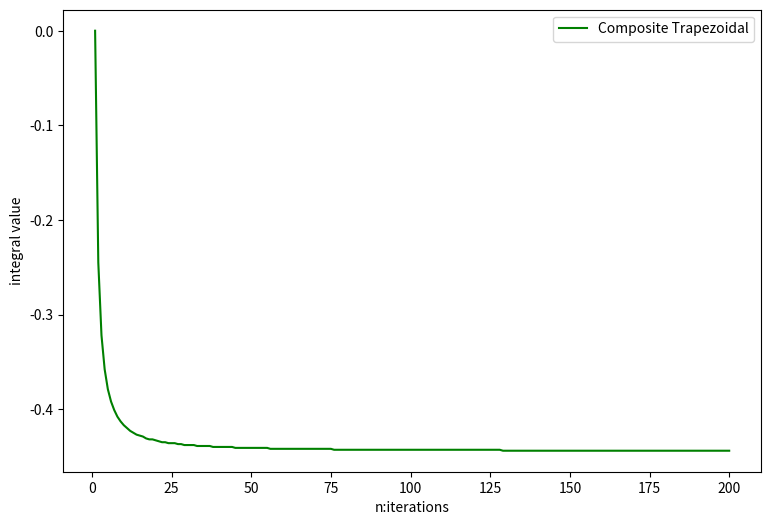

The matplotlib source for this figure:
# -*- coding: utf-8 -*-
"""
Created on Thu May 30 11:27:48 2019

[redacted]
"""

import numpy as np
import matplotlib.pyplot as plt

def fun(x):#原函数
    if x == 0:
        return 0
    a = np.sqrt(x)*np.log(x)
   # a = x**1.5
    return a


def trapz(n):
    sum1 = 0
    for i in range(n-1):
        sum1 = sum1+fun((i+1)/n)
    output = (1/n)*0.5*(0+fun(1)+2*sum1)
    return output


def fuhesimpson(n):
    sum1 = 0
    for i in range(n):
        sum1 = sum1 + fun((i/n)+0.5*1/n)
    sum2 = 0 
    for i in range(n-1):
        sum2 = sum2 + fun((i+1)/n)
    output = (1/6)*(1/n)*(0+fun(1)+4*sum1+2*sum2)
    return output   


def romberg(k):#n为迭代次数
    h =1
    T =[]#T表
    T.append([0])
    for i in range(k):
        sum1 = 0
        lie = []
        h = 1/(2**(i+1))      
        for j in range(2**i):#求中值点的和
            sum1 += fun((2*(j+1)-1)*h)
        first = 0.5*T[i][0]+h*sum1
        lie.append(first)
        for m in range(i+1):#对于每一行
            zhi = lie[m]+(lie[m]-T[i][m])/(4**(m+1)-1)
            lie.append(zhi)   
        T.append(lie)
    return T



'''
自适应辛普森公式
'''
def Simpson(left,right): 
    mid = (left+right)/2.
    return (1/6)*(fun(left)+fun(right)+4*fun(mid))*(right-left)
            

def adaptive_simpson(l,r,S):
    m = l+(r-l)/2.
    left_mianji = Simpson(l,m)
    right_mianji = Simpson(m,r)
    if abs(left_mianji+right_mianji-S) <= 10**(-4):
        return left_mianji+right_mianji
    else:
        return (adaptive_simpson(l,m,left_mianji)+adaptive_simpson(m,r,right_mianji))
    
    
          


a=adaptive_simpson(0,1,Simpson(0,1)) 
b = Simpson(0,1)   
print(a)
print(b)        
    



 

h=[]
for i in range(20):
    h.append(i+1)
    
h_test = []
for i in range(200):
    h_test.append(i+1)

value_trapz = []
#value_simp = []
#value_romberg = []
#value_correct=[]
#for i in h:
#    #value_trapz.append(round(trapz(i),5))
#    value_simp.append(fuhesimpson(i))
#    value_romberg.append(romberg(i)[i][i])
#    value_correct.append(-4/9)
    
for i in h_test:
    value_trapz.append(round(trapz(i),3))
    
for i in value_trapz:
    print(i)

plt.figure(figsize=(9,6),dpi=100)
plt.plot(h_test,value_trapz,color='green',label='Composite Trapezoidal')
#plt.plot(h,value_simp,color='blue',label="Composite Simpson")
#plt.plot(h,value_romberg,color='black',label='Romberg')
#plt.plot(h,value_correct,color='red',label='Correct Value')
plt.legend()
plt.xlabel('n:iterations')
plt.ylabel('integral value')
        

